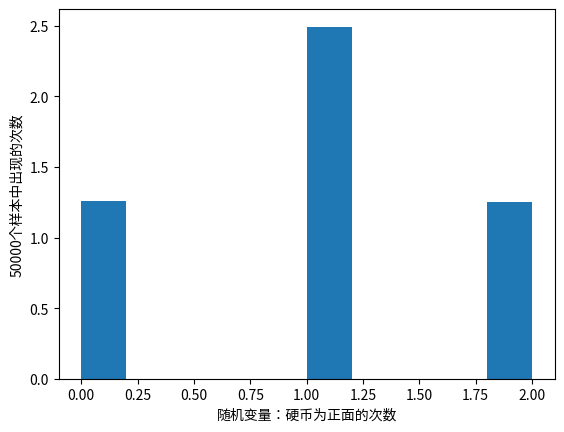

Write the Python code that produced this figure.
import numpy as np
from scipy import stats
import matplotlib.pyplot as plt
'''
【例】模拟投硬币，投2次，请问两次都为正面的概率？
'''
np.random.seed(20200605)
n=2 #做某件事情的次数，这里是投两次硬币
p=0.5#做某件事情成功的概率，在这里即投硬币为正面的概率
size=50000
x=np.random.binomial(n,p,size)#这个方法的效果就是对二项分布进行采样
""" n 表示做了n此伯努利实验 size表示采样的次数，p就是概率"""

print(np.sum(x==0)/size)# 0.25154
print(np.sum(x==1)/size)# 0.49874
print(np.sum(x==2)/size)# 0.24972

plt.hist(x,color='green',density=True)#控制柱子的颜色和值
print(plt.hist(x,density=True))
# array([1.2577, 0.    , 0.    , 0.    , 0.    , 2.4937, 0.    , 0.    ,
#        0.    , 1.2486]), \柱子的值
# array([0. , 0.2, 0.4, 0.6, 0.8, 1. , 1.2, 1.4, 1.6, 1.8, 2. ])
plt.xlabel('随机变量：硬币为正面的次数')
plt.ylabel('50000个样本中出现的次数')
plt.show()
#它返回一个列表，列表中每个元素表示随机变量中对应值的概率
s = stats.binom.pmf(range(n + 1), n, p)
print(np.around(s,3))
# [0.25 0.5 0.25]




























